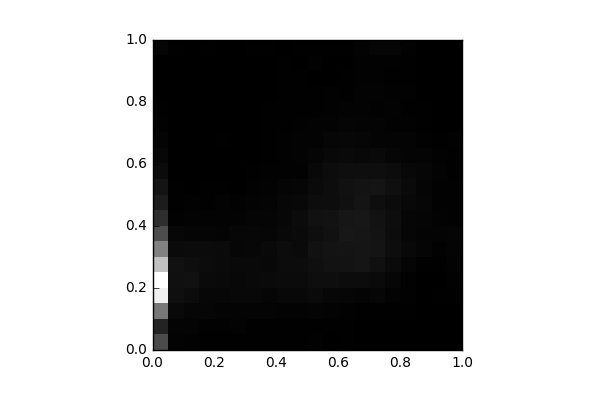

Values plotted in this chart, from the file beside it:
, 0, 1, 2, 3, 4, 5, 6, 7, 8, 9, 10, 11, 12, 13, 14, 15, 16, 17, 18, 19
0, 1128, 534.0, 1802, 3600, 3826, 2888, 1931, 1151, 702.0, 424.0, 304.0, 176.0, 105.0, 62.0, 40.0, 18.0, 9.0, 10.0, 6.0, 77.0
1, 46.0, 69.0, 147.0, 228.0, 246.0, 267.0, 160.0, 105.0, 41.0, 29.0, 20.0, 10.0, 10.0, 0.0, 8.0, 4.0, 6.0, 2.0, 3.0, 21.0
2, 33.0, 69.0, 104.0, 190.0, 256.0, 217.0, 169.0, 79.0, 56.0, 33.0, 13.0, 5.0, 4.0, 6.0, 11.0, 5.0, 4.0, 7.0, 2.0, 14.0
3, 23.0, 43.0, 90.0, 108.0, 157.0, 191.0, 165.0, 86.0, 55.0, 25.0, 25.0, 4.0, 4.0, 6.0, 2.0, 9.0, 3.0, 5.0, 2.0, 23.0
4, 27.0, 37.0, 67.0, 113.0, 149.0, 158.0, 155.0, 72.0, 50.0, 52.0, 15.0, 12.0, 5.0, 18.0, 0.0, 4.0, 8.0, 2.0, 5.0, 4.0
5, 21.0, 47.0, 65.0, 122.0, 132.0, 138.0, 93.0, 108.0, 53.0, 32.0, 12.0, 5.0, 13.0, 3.0, 5.0, 5.0, 7.0, 0.0, 6.0, 11.0
6, 17.0, 25.0, 66.0, 134.0, 137.0, 143.0, 106.0, 105.0, 77.0, 49.0, 30.0, 19.0, 10.0, 12.0, 11.0, 9.0, 6.0, 4.0, 4.0, 18.0
7, 20.0, 18.0, 69.0, 104.0, 151.0, 131.0, 136.0, 103.0, 84.0, 65.0, 55.0, 31.0, 23.0, 20.0, 26.0, 19.0, 7.0, 13.0, 9.0, 15.0
8, 16.0, 20.0, 50.0, 127.0, 165.0, 187.0, 182.0, 126.0, 109.0, 115.0, 82.0, 44.0, 36.0, 36.0, 23.0, 27.0, 24.0, 18.0, 23.0, 8.0
9, 17.0, 19.0, 55.0, 121.0, 177.0, 187.0, 160.0, 155.0, 176.0, 126.0, 96.0, 43.0, 53.0, 49.0, 30.0, 24.0, 25.0, 23.0, 11.0, 21.0
10, 36.0, 19.0, 61.0, 153.0, 219.0, 230.0, 255.0, 217.0, 263.0, 200.0, 164.0, 132.0, 76.0, 47.0, 45.0, 25.0, 21.0, 14.0, 31.0, 17.0
11, 12.0, 27.0, 45.0, 115.0, 214.0, 277.0, 290.0, 259.0, 271.0, 199.0, 207.0, 191.0, 132.0, 104.0, 52.0, 44.0, 32.0, 9.0, 5.0, 27.0
12, 17.0, 16.0, 42.0, 104.0, 187.0, 287.0, 299.0, 357.0, 334.0, 242.0, 264.0, 221.0, 137.0, 105.0, 75.0, 46.0, 23.0, 20.0, 13.0, 26.0
13, 0.0, 4.0, 26.0, 74.0, 180.0, 314.0, 318.0, 333.0, 351.0, 300.0, 288.0, 213.0, 128.0, 92.0, 70.0, 52.0, 53.0, 32.0, 37.0, 45.0
14, 4.0, 6.0, 16.0, 91.0, 156.0, 254.0, 310.0, 298.0, 280.0, 220.0, 303.0, 210.0, 142.0, 64.0, 73.0, 39.0, 48.0, 43.0, 44.0, 79.0
15, 0.0, 6.0, 27.0, 47.0, 96.0, 153.0, 200.0, 193.0, 202.0, 166.0, 229.0, 187.0, 100.0, 73.0, 35.0, 52.0, 34.0, 22.0, 36.0, 82.0
16, 0.0, 4.0, 18.0, 31.0, 41.0, 88.0, 121.0, 102.0, 94.0, 120.0, 153.0, 120.0, 74.0, 61.0, 30.0, 25.0, 31.0, 19.0, 17.0, 37.0
17, 0.0, 0.0, 2.0, 9.0, 13.0, 26.0, 77.0, 70.0, 76.0, 91.0, 85.0, 93.0, 72.0, 30.0, 24.0, 18.0, 8.0, 8.0, 10.0, 8.0
18, 0.0, 0.0, 8.0, 17.0, 12.0, 15.0, 30.0, 64.0, 52.0, 36.0, 39.0, 50.0, 38.0, 18.0, 9.0, 6.0, 0.0, 4.0, 1.0, 2.0
19, 0.0, 0.0, 4.0, 15.0, 35.0, 52.0, 65.0, 84.0, 41.0, 39.0, 31.0, 22.0, 20.0, 34.0, 6.0, 14.0, 14.0, 5.0, 5.0, 9.0
